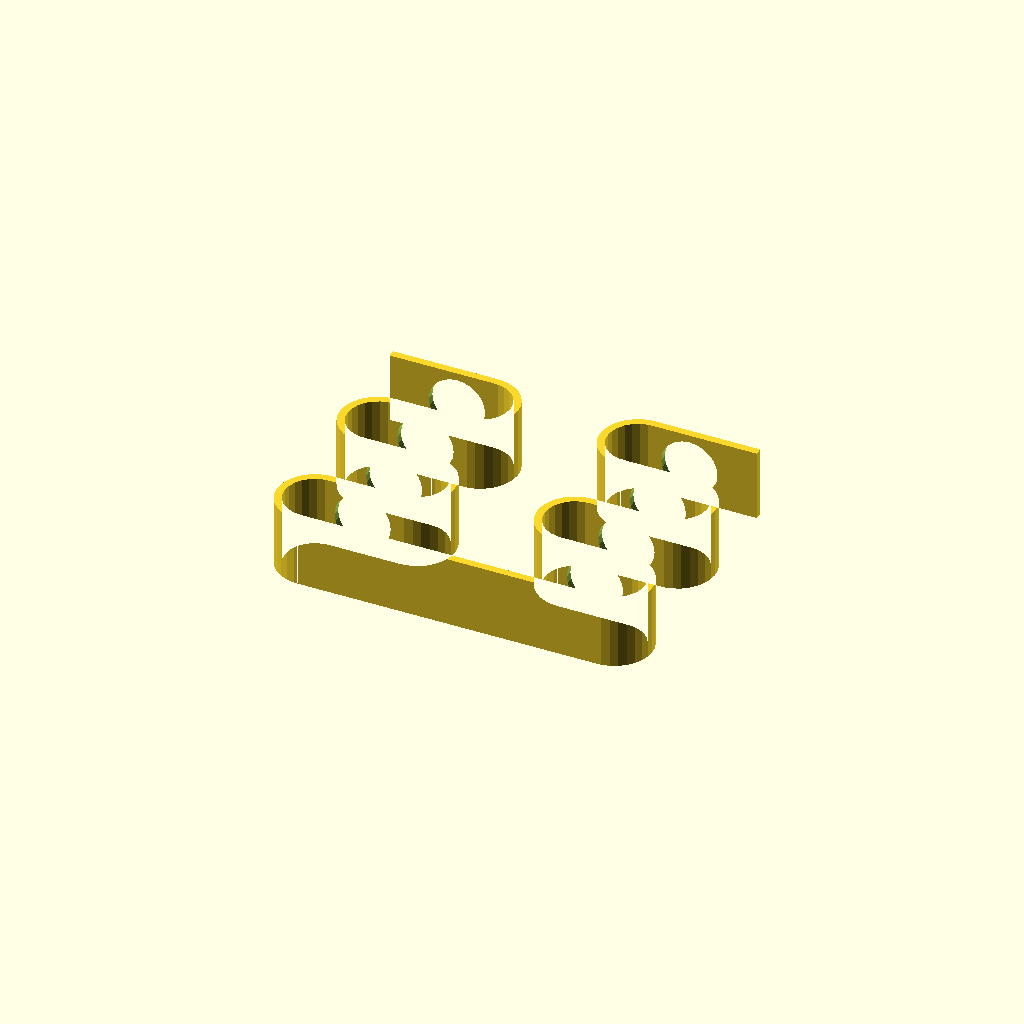
Cell 1: rendered with the file's own defaults.
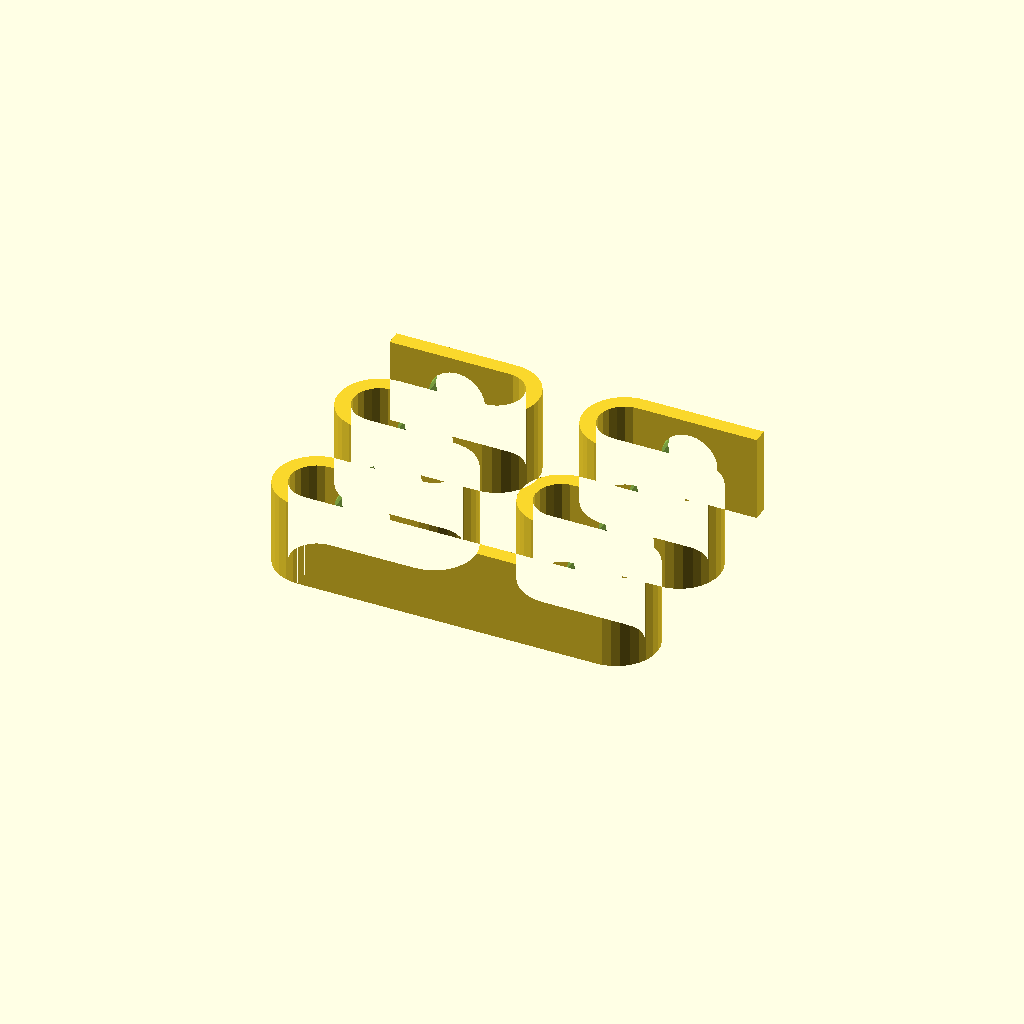
Cell 2 — th set to 4, the other parameters unchanged.
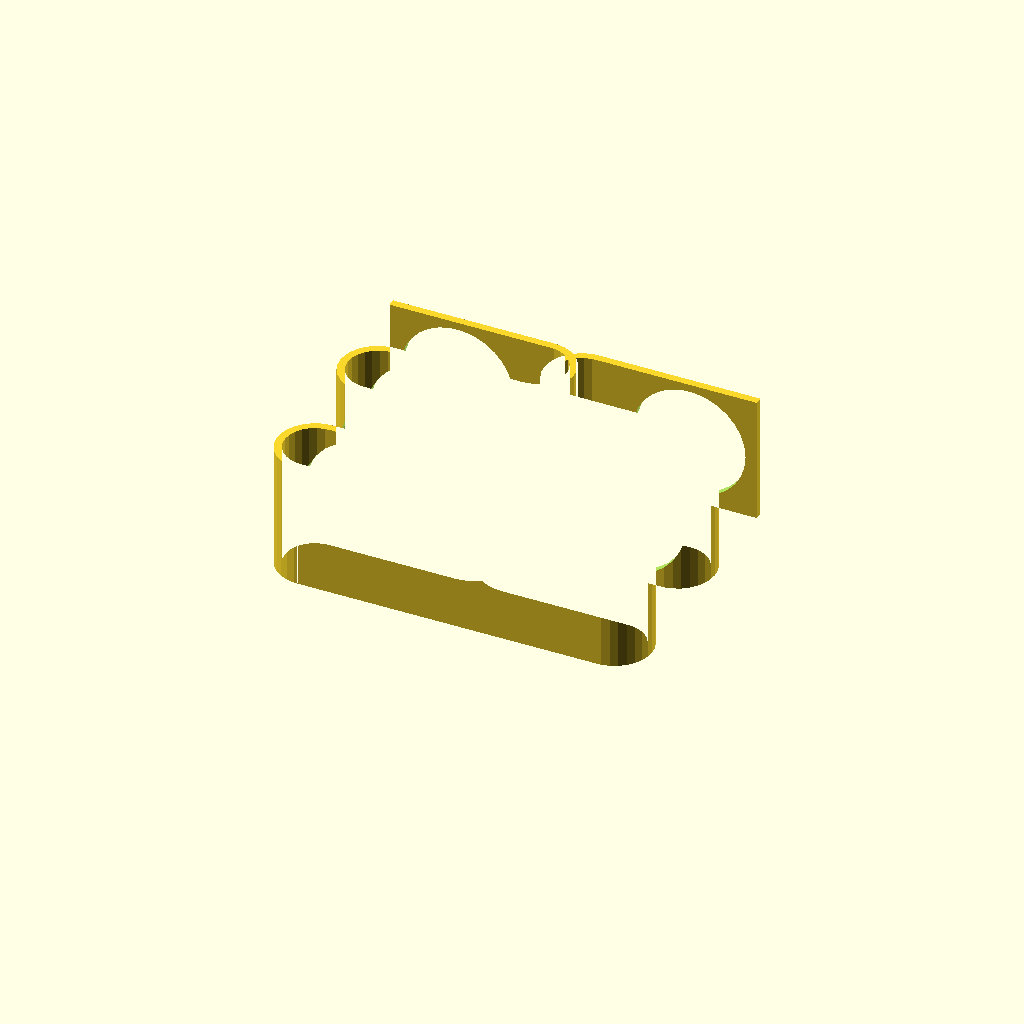
Cell 3: dt = 30 (everything else at default).
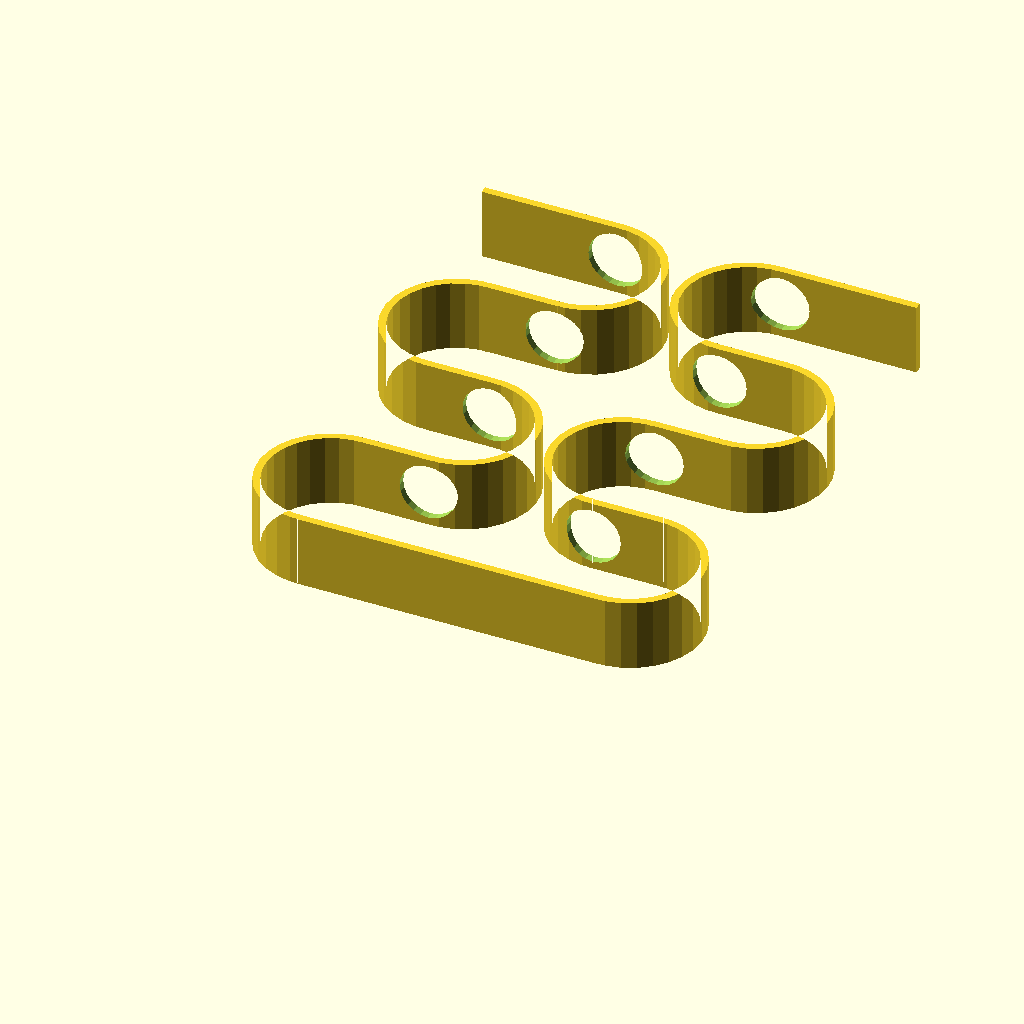
Cell 4: the same model with ss = 36.
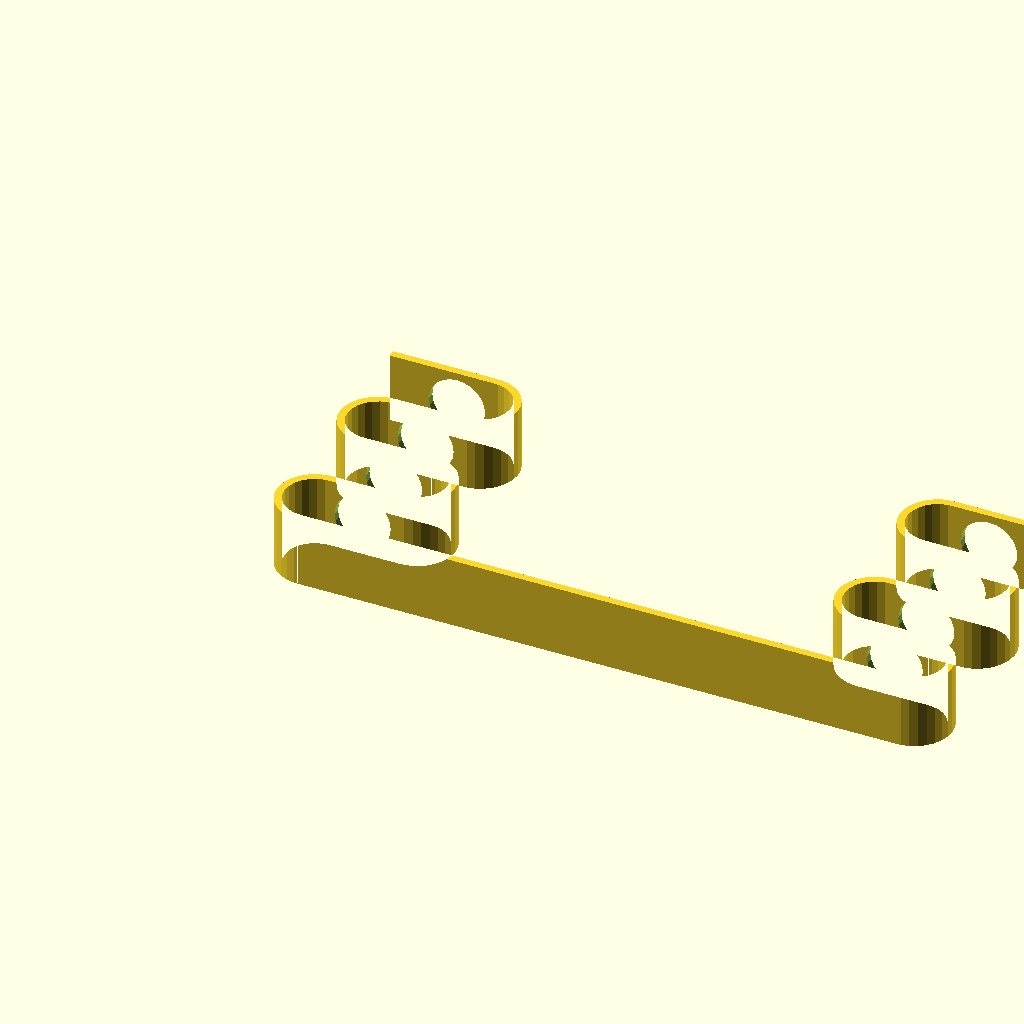
Cell 5: the same model with bl = 160.
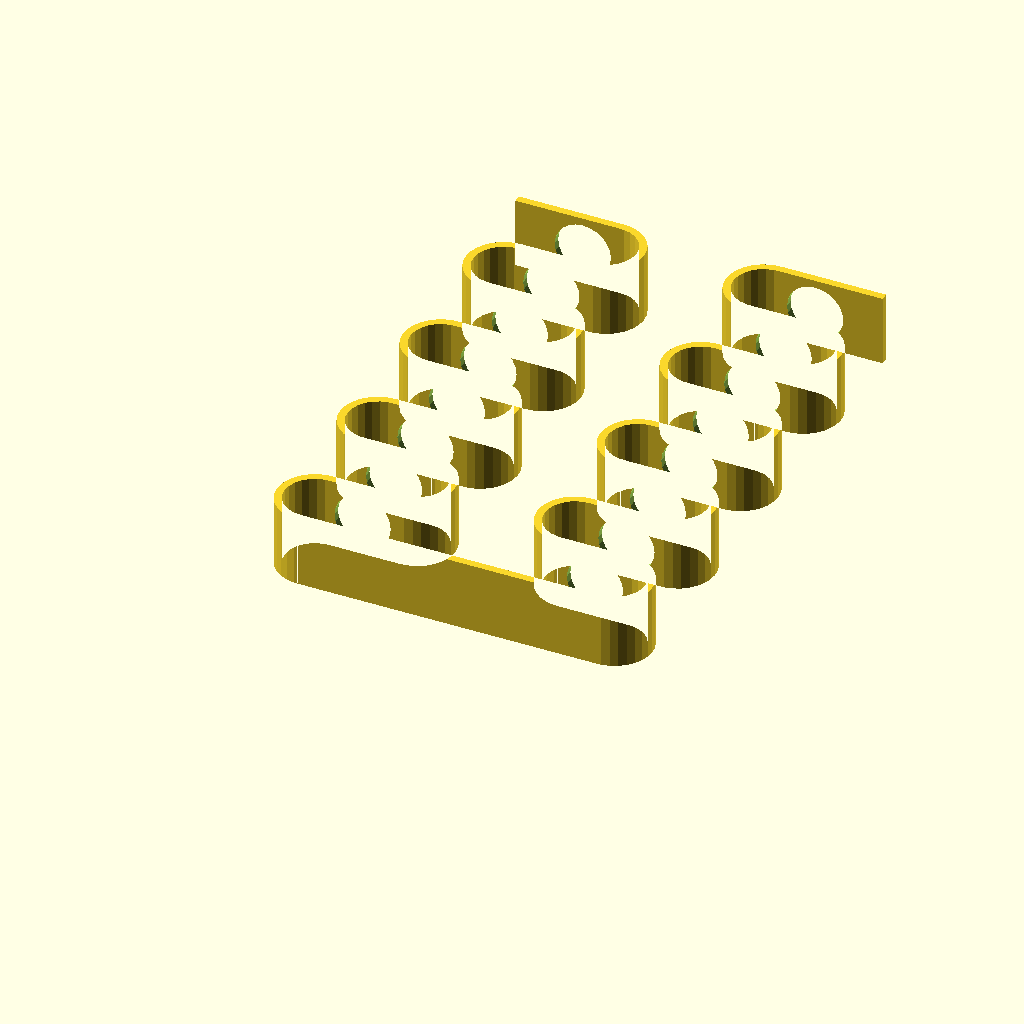
Cell 6 — sc set to 8, the other parameters unchanged.
All cells are drawn from one camera (rotation 55°, 0°, 25°, orthographic, colour scheme Cornfield), so only the parameter changes between them.
OpenSCAD source file inputs/thingiverse/files/thing-2281572/files/springtubes.scad:
/****************************************************************/
/* File: springTubes.scad					*/
/* Version: v1							*/
/* Create by: Rom1 <rom1@canel.ch>				*/
/*            CANEL - https://www.canel.ch			*/
/* Date: 28 avril 2017						*/
/* License: GNU GENERAL PUBLIC LICENSE v3			*/
/* Programme: openscad						*/
/* Description:	Test's tube support like spring			*/
/****************************************************************/


/*************/
/* Variables */
/*************/

th = 2;			// Thinkness

dt = 15;       		// Diameter tube
ss = 18;        	// Space between the spring
bl = 80;        	// Base's length
sl = dt + 2*th;		// Spring's length
sc = 4;  		// Numbers of spring coils
wi = sl;		// Width


/***********/
/* Modules */
/***********/

module halfCircle(diameter = 20, thinkness = 2, orient = 0) {
	translate([0, (diameter + thinkness)/2, 0])
	difference(){
		circle(d = diameter + thinkness);
		circle(d = diameter - thinkness);
		rotate([0, 0, orient]) translate([0, -(diameter + thinkness)/2]) square([(ss + th)/2, ss + th]);
	}
}

module halfLoop(orient = "left", end = "no"){
	module piece(){
		halfCircle(ss, th);
		translate([0, ss]) square([sl, th]);
		if(end == "yes"){
			translate([sl, ss]) square([ss/2, th]);
		}
	}
	if(orient == "left") {
		piece();
	}
	if(orient == "right"){
		mirror([1, 0, 0]) piece();
	}
}

module loop(orient = "left", end = "no"){
	module piece(orient = "left"){
		halfLoop();
		translate([sl, ss]) mirror([1, 0, 0]) halfLoop();
		if(end == "yes"){
			translate([-ss/2, 2*ss]) square([ss/2, th]);
		}
	}
	if(orient == "left"){
		piece();
	}
	if(orient == "right"){
		mirror([1, 0, 0]) piece();
	}
}

module form3d(){
	linear_extrude(height = wi) {
		square([bl, th]);    // Base


		if(sc % 2 == 0){
			if(sc == 2){
				translate([0, (sc - 2)*ss]) loop("left", end = "yes");
				translate([bl, (sc - 2)*ss]) loop("right", end = "yes");
			}else{
				for(i = [0:sc/2-1]){
					translate([0, i*2*ss]) loop("left");
					translate([bl, i*2*ss]) loop("right");
				}
				translate([0, (sc - 2)*ss]) loop("left", end = "yes");
				translate([bl, (sc - 2)*ss]) loop("right", end = "yes");
			}
		}else{
			if(sc == 1){
				translate([0, (sc - 1)*ss]) halfLoop("left", end = "yes");
				translate([bl, (sc - 1)*ss]) halfLoop("right", end = "yes");

			}else{
				for(i = [0:sc/2-1]){
					translate([0, 2*i*ss]) loop("left");
					translate([bl, 2*i*ss]) loop("right");
				}
					translate([0, (sc - 1)*ss]) halfLoop("left", end = "yes");
					translate([bl, (sc - 1)*ss]) halfLoop("right", end = "yes");
			}
		}
	}
}


/********/
/* Main */
/********/

difference(){
	form3d();
	translate([ss/2, th, wi/2]) rotate([270, 0, 0]) cylinder(d = dt, h = sc*ss+th);
	translate([bl - ss/2, th, wi/2]) rotate([270, 0, 0]) cylinder(d = dt, h = sc*ss+th);
}
Customizer parameters (derived from the source; name, type, default, range or options):
th: number, default 2
dt: number, default 15
ss: number, default 18
bl: number, default 80
sc: number, default 4
